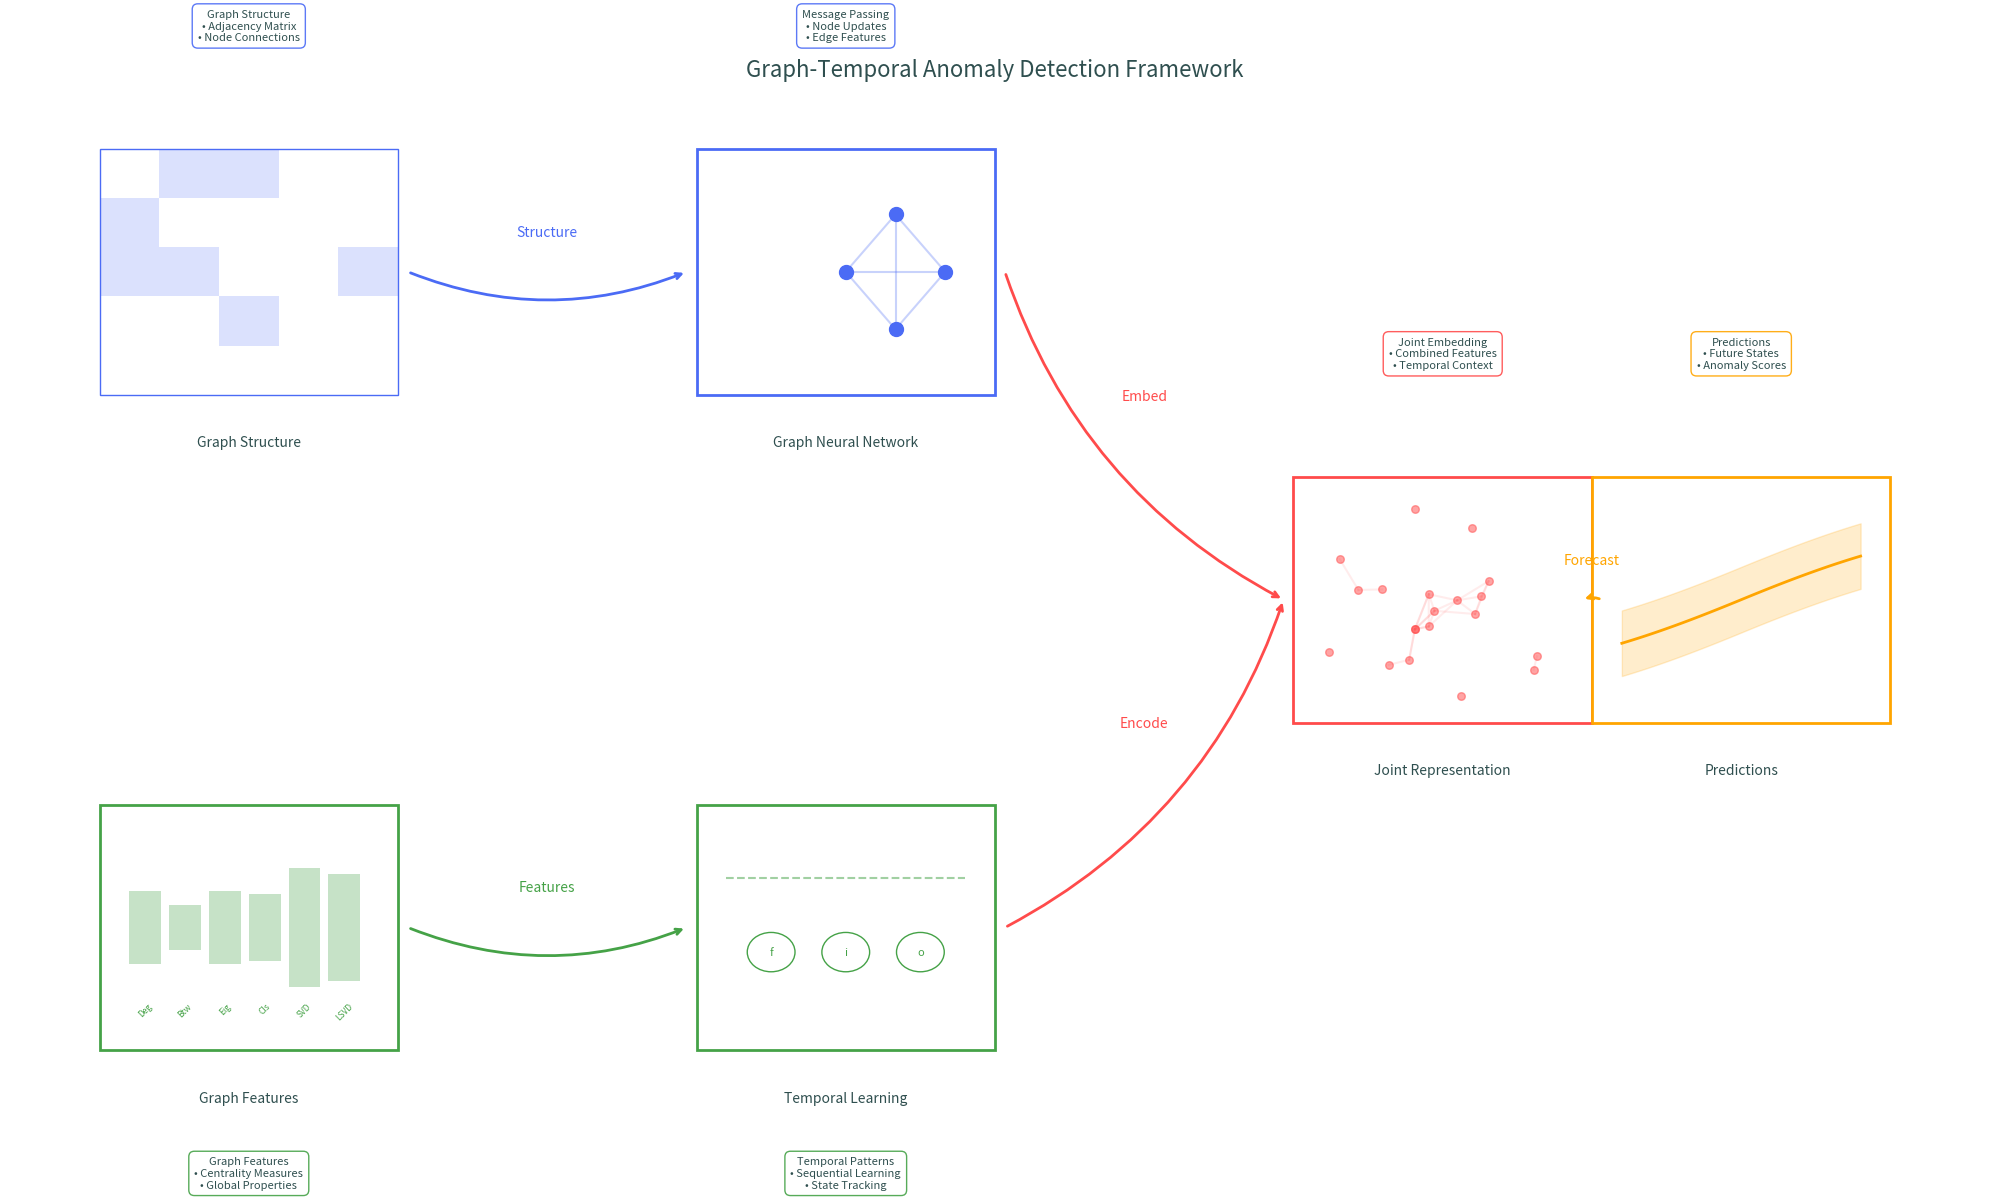

Reproduce this figure in Python.
import matplotlib.pyplot as plt
import numpy as np


def plot_high_level_architecture():
    """Create a professional architecture diagram with consistent visual elements."""
    plt.figure(figsize=(20, 12))
    ax = plt.gca()

    colors = {
        "graph": "#4B6BF5",  # Blue - for graph structure
        "features": "#45A247",  # Green - for features
        "learned": "#FF4B4B",  # Red - for learned representations
        "predict": "#FFA500",  # Orange - for predictions
        "arrow": "#666666",  # Gray - for connections
        "text": "#2F4F4F",  # Dark slate gray - for text
    }

    # Component positions
    x_positions = {"input": 0.15, "process": 0.45, "learned": 0.75, "output": 0.9}
    y_positions = {"graph": 0.7, "features": 0.3}
    middle_y = (y_positions["graph"] + y_positions["features"]) / 2

    # 1. Graph Structure Input
    draw_graph_input(
        ax,
        x_positions["input"],
        y_positions["graph"],
        colors["graph"],
        "Graph Structure",
        colors,
    )

    # 2. GNN Block
    draw_gnn_block(
        ax,
        x_positions["process"],
        y_positions["graph"],
        colors["graph"],
        "Graph Neural Network",
        colors,
    )

    # 3. Feature Input
    draw_feature_input(
        ax,
        x_positions["input"],
        y_positions["features"],
        colors["features"],
        "Graph Features",
        colors,
    )

    # 4. LSTM Block
    draw_temporal_block(
        ax,
        x_positions["process"],
        y_positions["features"],
        colors["features"],
        "Temporal Learning",
        colors,
    )

    # 5. Learned Representation
    draw_learned_space(
        ax,
        x_positions["learned"],
        middle_y,
        colors["learned"],
        "Joint Representation",
        colors,
    )

    # 6. Prediction Output
    draw_prediction_block(
        ax, x_positions["output"], middle_y, colors["predict"], "Predictions", colors
    )

    # Add arrows and annotations
    add_connections(ax, x_positions, y_positions, middle_y, colors)
    add_component_descriptions(ax, x_positions, y_positions, middle_y, colors)

    # Add title and framework
    plt.title(
        "Graph-Temporal Anomaly Detection Framework",
        fontsize=16,
        pad=20,
        color=colors["text"],
    )

    # Remove axes
    ax.set_xticks([])
    ax.set_yticks([])
    ax.axis("off")
    plt.tight_layout()
    plt.show()


def draw_graph_input(ax, x, y, color, text, colors):
    """Draw graph input representation with adjacency matrix and graph."""
    width, height = 0.15, 0.15

    # Draw matrix-like structure
    matrix_size = 5
    cell_size = width / matrix_size
    for i in range(matrix_size):
        for j in range(matrix_size):
            if i != j:  # Show connectivity
                alpha = 0.2 if np.random.rand() > 0.7 else 0
                rect = plt.Rectangle(
                    (x - width / 2 + i * cell_size, y - height / 2 + j * cell_size),
                    cell_size,
                    cell_size,
                    facecolor=color,
                    alpha=alpha,
                )
                ax.add_patch(rect)

    # Draw border
    rect = plt.Rectangle(
        (x - width / 2, y - height / 2),
        width,
        height,
        facecolor="none",
        edgecolor=color,
    )
    ax.add_patch(rect)

    # Add label
    ax.text(x, y - height / 1.5, text, ha="center", va="top", color=colors["text"])


def draw_gnn_block(ax, x, y, color, text, colors):
    """Draw GNN block with message passing visualization."""
    width, height = 0.15, 0.15

    # Main container
    rect = plt.Rectangle(
        (x - width / 2, y - height / 2),
        width,
        height,
        facecolor="white",
        edgecolor=color,
        linewidth=2,
    )
    ax.add_patch(rect)

    # Draw message passing visualization
    nodes = [(0, 0), (0.5, 0.7), (1, 0), (0.5, -0.7)]
    scale = 0.05

    # Draw edges
    for i, (x1, y1) in enumerate(nodes):
        for j, (x2, y2) in enumerate(nodes):
            if i < j:
                ax.plot(
                    [x + x1 * scale, x + x2 * scale],
                    [y + y1 * scale, y + y2 * scale],
                    color=color,
                    alpha=0.3,
                )

    # Draw nodes
    for nx, ny in nodes:
        ax.scatter(x + nx * scale, y + ny * scale, color=color, s=100)

    ax.text(x, y - height / 1.5, text, ha="center", va="top", color=colors["text"])


def draw_feature_input(ax, x, y, color, text, colors):
    """Draw feature input block with centrality measures visualization."""
    width, height = 0.15, 0.15

    # Main container
    rect = plt.Rectangle(
        (x - width / 2, y - height / 2),
        width,
        height,
        facecolor="white",
        edgecolor=color,
        linewidth=2,
    )
    ax.add_patch(rect)

    # Draw feature bars representing different centrality measures
    features = ["Deg", "Btw", "Eig", "Cls", "SVD", "LSVD"]
    n_features = len(features)
    bar_width = width * 0.8 / n_features

    for i, feat in enumerate(features):
        # Random height for visualization
        bar_height = np.random.uniform(0.02, 0.08)
        bar_x = x - width * 0.4 + i * bar_width

        # Draw bar
        rect = plt.Rectangle(
            (bar_x, y - bar_height / 2),
            bar_width * 0.8,
            bar_height,
            facecolor=color,
            alpha=0.3,
        )
        ax.add_patch(rect)

        # Add feature label
        ax.text(
            bar_x + bar_width * 0.4,
            y - height * 0.3,
            feat,
            ha="center",
            va="top",
            fontsize=6,
            color=color,
            rotation=45,
        )

    ax.text(x, y - height / 1.5, text, ha="center", va="top", color=colors["text"])


def draw_temporal_block(ax, x, y, color, text, colors):
    """Draw temporal learning block with LSTM-style gates."""
    width, height = 0.15, 0.15

    # Main container
    rect = plt.Rectangle(
        (x - width / 2, y - height / 2),
        width,
        height,
        facecolor="white",
        edgecolor=color,
        linewidth=2,
    )
    ax.add_patch(rect)

    # Draw LSTM components
    cell_width = width * 0.2

    # Cell state line
    ax.plot(
        [x - width * 0.4, x + width * 0.4],
        [y + height * 0.2] * 2,
        color=color,
        linestyle="--",
        alpha=0.5,
    )

    # Gates
    gate_positions = [
        (x - width * 0.25, "f"),  # Forget gate
        (x, "i"),  # Input gate
        (x + width * 0.25, "o"),  # Output gate
    ]

    for gate_x, gate_label in gate_positions:
        # Gate circle
        circle = plt.Circle(
            (gate_x, y - height * 0.1),
            cell_width * 0.4,
            facecolor="white",
            edgecolor=color,
        )
        ax.add_patch(circle)
        # Gate label
        ax.text(
            gate_x,
            y - height * 0.1,
            gate_label,
            ha="center",
            va="center",
            fontsize=8,
            color=color,
        )

    ax.text(x, y - height / 1.5, text, ha="center", va="top", color=colors["text"])


def draw_learned_space(ax, x, y, color, text, colors):
    """Draw learned representation space with embedded points."""
    width, height = 0.15, 0.15

    # Main container
    rect = plt.Rectangle(
        (x - width / 2, y - height / 2),
        width,
        height,
        facecolor="white",
        edgecolor=color,
        linewidth=2,
    )
    ax.add_patch(rect)

    # Draw embedded points
    np.random.seed(42)
    n_points = 20
    points_x = np.random.normal(x, width * 0.2, n_points)
    points_y = np.random.normal(y, height * 0.2, n_points)

    # Draw connections between close points
    for i in range(n_points):
        for j in range(i + 1, n_points):
            dist = np.sqrt(
                (points_x[i] - points_x[j]) ** 2 + (points_y[i] - points_y[j]) ** 2
            )
            if dist < width * 0.15:
                ax.plot(
                    [points_x[i], points_x[j]],
                    [points_y[i], points_y[j]],
                    color=color,
                    alpha=0.1,
                )

    # Draw points
    ax.scatter(points_x, points_y, color=color, s=30, alpha=0.5)

    ax.text(x, y - height / 1.5, text, ha="center", va="top", color=colors["text"])


def draw_prediction_block(ax, x, y, color, text, colors):
    """Draw prediction block with forecasting visualization."""
    width, height = 0.15, 0.15

    # Main container
    rect = plt.Rectangle(
        (x - width / 2, y - height / 2),
        width,
        height,
        facecolor="white",
        edgecolor=color,
        linewidth=2,
    )
    ax.add_patch(rect)

    # Draw prediction curve
    t = np.linspace(-width * 0.4, width * 0.4, 100)
    curve = 0.05 * np.sin(10 * t) * np.exp(-abs(t))
    ax.plot(t + x, curve + y, color=color, linewidth=2)

    # Draw confidence interval
    ax.fill_between(t + x, curve + y - 0.02, curve + y + 0.02, color=color, alpha=0.2)

    ax.text(x, y - height / 1.5, text, ha="center", va="top", color=colors["text"])


def add_connections(ax, x_positions, y_positions, middle_y, colors):
    """Add connecting arrows between components."""

    def add_arrow(start_x, start_y, end_x, end_y, color, label=""):
        ax.annotate(
            "",
            xy=(end_x, end_y),
            xycoords="data",
            xytext=(start_x, start_y),
            textcoords="data",
            arrowprops=dict(
                arrowstyle="->", connectionstyle="arc3,rad=0.2", color=color, lw=2
            ),
        )
        if label:
            ax.text(
                (start_x + end_x) / 2,
                (start_y + end_y) / 2 + 0.02,
                label,
                ha="center",
                va="bottom",
                color=color,
            )

    # Graph structure path
    add_arrow(
        x_positions["input"] + 0.08,
        y_positions["graph"],
        x_positions["process"] - 0.08,
        y_positions["graph"],
        colors["graph"],
        "Structure",
    )

    # Feature path
    add_arrow(
        x_positions["input"] + 0.08,
        y_positions["features"],
        x_positions["process"] - 0.08,
        y_positions["features"],
        colors["features"],
        "Features",
    )

    # Converging paths
    add_arrow(
        x_positions["process"] + 0.08,
        y_positions["graph"],
        x_positions["learned"] - 0.08,
        middle_y,
        colors["learned"],
        "Embed",
    )
    add_arrow(
        x_positions["process"] + 0.08,
        y_positions["features"],
        x_positions["learned"] - 0.08,
        middle_y,
        colors["learned"],
        "Encode",
    )

    # Prediction path
    add_arrow(
        x_positions["learned"] + 0.08,
        middle_y,
        x_positions["output"] - 0.08,
        middle_y,
        colors["predict"],
        "Forecast",
    )


def add_component_descriptions(ax, x_positions, y_positions, middle_y, colors):
    """Add descriptive annotations for each component."""
    descriptions = [
        (
            x_positions["input"],
            y_positions["graph"] + 0.15,
            "Graph Structure\n• Adjacency Matrix\n• Node Connections",
            colors["graph"],
        ),
        (
            x_positions["process"],
            y_positions["graph"] + 0.15,
            "Message Passing\n• Node Updates\n• Edge Features",
            colors["graph"],
        ),
        (
            x_positions["input"],
            y_positions["features"] - 0.15,
            "Graph Features\n• Centrality Measures\n• Global Properties",
            colors["features"],
        ),
        (
            x_positions["process"],
            y_positions["features"] - 0.15,
            "Temporal Patterns\n• Sequential Learning\n• State Tracking",
            colors["features"],
        ),
        (
            x_positions["learned"],
            middle_y + 0.15,
            "Joint Embedding\n• Combined Features\n• Temporal Context",
            colors["learned"],
        ),
        (
            x_positions["output"],
            middle_y + 0.15,
            "Predictions\n• Future States\n• Anomaly Scores",
            colors["predict"],
        ),
    ]

    for x, y, text, color in descriptions:
        ax.text(
            x,
            y,
            text,
            ha="center",
            va="center",
            bbox=dict(
                facecolor="white", edgecolor=color, alpha=0.9, boxstyle="round,pad=0.5"
            ),
            fontsize=8,
            color=colors["text"],
        )


if __name__ == "__main__":
    plot_high_level_architecture()
